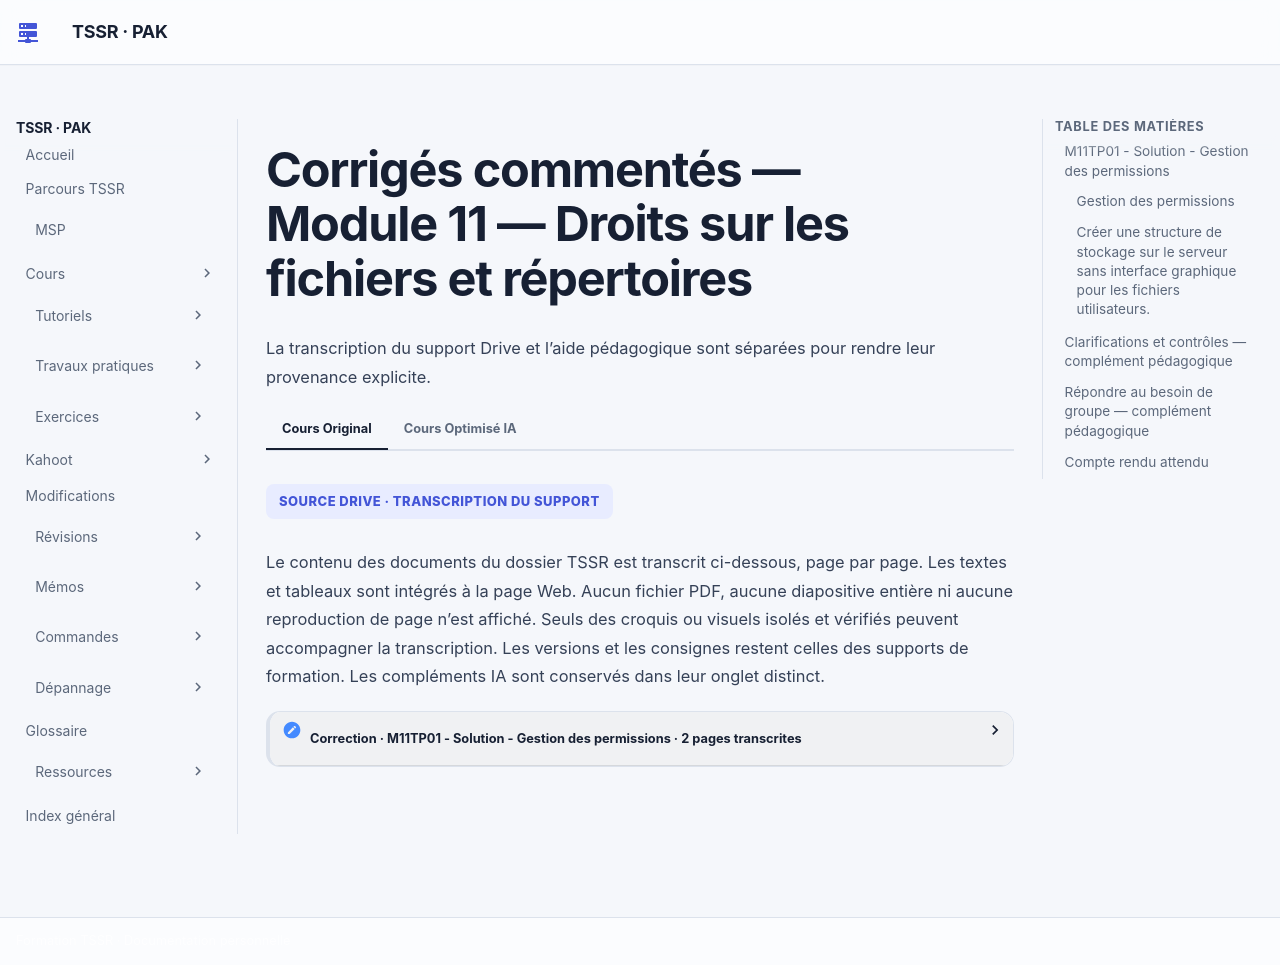

repository: sk34pk25/tssr-cours · page: tp/administration-linux/module-11/corrections/index.html · generator: mkdocs

# Corrigés commentés — Module 11 — Droits sur les fichiers et répertoires

**Reprise structurée des consignes et explications de la source.** Les figures utiles restent isolées et les commandes transcrites restent littérales. Les écarts de version et les corrections techniques sont signalés séparément.

## M11TP01 - Solution - Gestion des permissions

### Gestion des permissions

Durée estimée

45 minutes à 1 heure

### Créer une structure de stockage sur le serveur sans interface graphique pour les fichiers utilisateurs.

Trouver les solutions pour les besoins suivants :

- Public : un répertoire public accessible en lecture / écriture pour tous les utilisateurs

Création de la structure de stockage dans le dossier /srv (Données des services hebergées, par exemple unh serveur de fichier). Ajout du droit d’écriture à others .

- Dépôt : un répertoire depot accessible en lecture / écriture pour tous les utilisateurs mais dans lequel seul le propriétaire du fichier pourra le supprimer

Création du dossier sans l'option -p, devenu inutile maintenant que /srv existe ajout du droit w à others ainsi que du droit t , le sticky bit, qui interdit la suppression par d’autres comptes que l’utilisateur propriétaire ou root

![Capture ou visuel isolé du document de formation.](../../../assets/course-sources/isolated/f1b4d02bf2d2efce/deb-p1-1.webp)

```text
mkdir -p /srv/public
ls -ld /srv/public
chmod og+w /srv/public
ls -ld /srv/public
```

![Commande ou détail d’interface isolé du document de formation.](../../../assets/course-sources/isolated/f1b4d02bf2d2efce/deb-small-p1-3.webp)

```text
mkdir /srv/depot
chmod o+wt /srv/depot
ls -ld /srv/depot/
```

- Admin : un répertoire admin accessible en lecture / écriture pour le groupe admin uniquement

Suppression de tous les droits pour others ajout du droit d’écriture pour le groupe propriétaire Affection du groupe admin comme groupe propriétaire

- Documentation : un répertoire documentation accessible en lecture pour tous les utilisateurs et en lecture/écriture pour le groupe documentation.  Faire en sorte que tout nouveau fichier créé dans ce répertoire appartienne au groupe documentation

Ajout du droit d'écriture pour le groupe ainsi que du droit s qui active le SetGID .

![Capture ou visuel isolé du document de formation.](../../../assets/course-sources/isolated/f1b4d02bf2d2efce/deb-p2-1.webp)

```text
mkdir /srv/admin
chmod o-rx /srv/admin
chmod g+w /srv/admin
chown :admin /srv/admin
ls -ld /srv/admin/
```

![Commande ou détail d’interface isolé du document de formation.](../../../assets/course-sources/isolated/f1b4d02bf2d2efce/deb-small-p2-3.webp)

```text
mkdir /srv/documentation
chmod g+ws /srv/documentation/
ls -ld /srv/documentation/
```

## Clarifications et contrôles — complément pédagogique

Dans un répertoire sticky, le propriétaire du répertoire et un utilisateur privilégié restent des exceptions autorisées à la suppression. SetGID règle le groupe hérité, mais pas automatiquement le droit d’écriture de tous les fichiers. Tester plusieurs utilisateurs avec leur umask réel.

Pour les justifications et références officielles, lire le [cours optimisé](../../../modules/05-administration-debian-gnu-linux/module-11-droits-sur-les-fichiers-et-repertoires.md).

## Répondre au besoin de groupe — complément pédagogique

Le SetGID seul ne choisit pas le nom du groupe hérité. Le répertoire documentation doit d’abord appartenir au groupe documentation ; la capture du corrigé ne montre pas cette affectation, nécessaire pour atteindre le besoin de l’énoncé.

```bash
chown root:documentation /srv/documentation
chmod 2775 /srv/documentation
ls -ld /srv/documentation
```

Dans une session de test d’un membre de documentation, examiner son umask puis créer un fichier et contrôler son groupe ainsi que ses droits. Pour un travail où les membres doivent modifier les nouveaux fichiers des autres, le masque de création doit aussi permettre l’écriture de groupe ; `umask 0002` est un exemple pour cette session de laboratoire. Le propriétaire et le groupe n’impliquent pas à eux seuls un mode d’accès particulier.

Pour depot, tester la suppression du fichier d’un autre utilisateur ordinaire, puis rappeler les exceptions du propriétaire du répertoire et d’un utilisateur privilégié. Ne pas conclure uniquement à partir d’une manipulation sous root.

## Compte rendu attendu

- État de départ et cible précise de la manipulation.
- Commandes ou paramètres appliqués, avec les valeurs réellement utilisées.
- Résultats observés et contrôles qui les établissent.
- Différences entre l’environnement actuel et celui des captures.

[Retour au TP](index.md) · [Énoncés](enonces.md) · [Corrigés](corrections.md).
